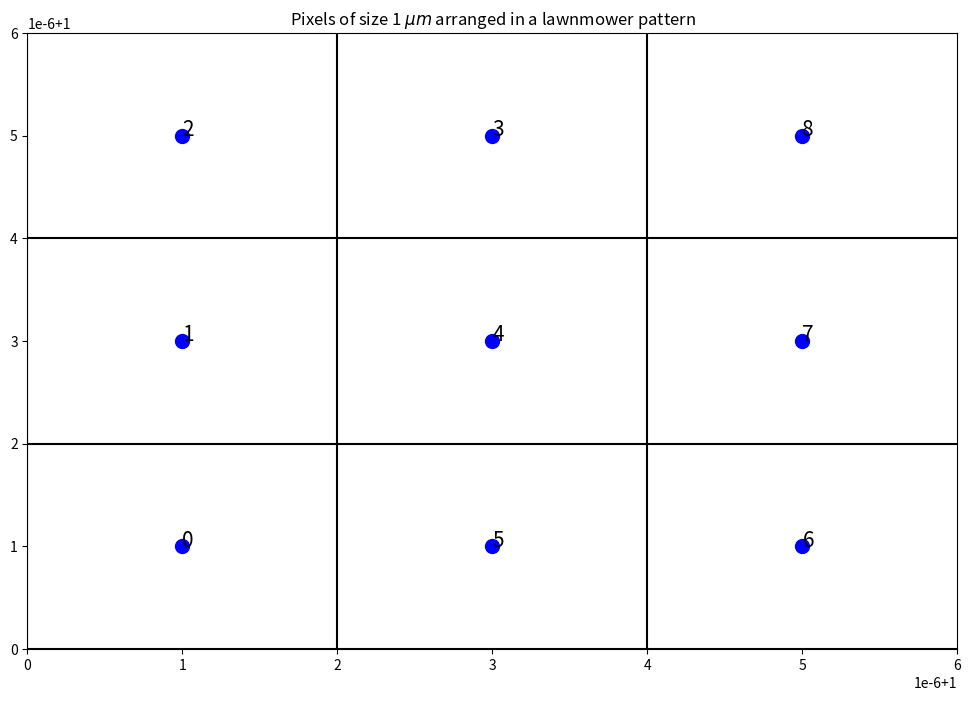

Python code for this plot:
"""
[redacted]
purpose of this module is to create certain utilities functions to help
with the running of the experiments.

Last update: 11 August 2023
"""

from matplotlib import pyplot as plt
import numpy as np


def get_square_pattern(start_pixel: np.ndarray | list, n_pixels: int = 3,
                       pixel_length: float = 1.0) -> np.ndarray:
    """ Gets the pattern followed by the motors to build a squared made of
    multiple pixels.

    The pattern represents the coordinates of the centre of each pixel
    given in a lawnmower pattern starting from  [0,0].

    Args:
        start_pixel: Coordinates of the pixel [x_coordinate, y_coordinates]
            representing the place from where to start the pixel map
            (can be though of as bottom left of the pixel map).
        n_pixels: Number of pixels on side of the square. Keep in
            mind the actual total number of pixels will be n_pixels**2.
        pixel_length: The length of a pixel (the length side of the
            pixel).

    Returns:
        2D numpy array (n_pixels**2, 2) representing the coordinates of the
        centre of each pixel in the square listed in a lawnmower pattern.
    """
    # create a numpy array representing the square of the pixels (pixel_map)
    # the last channel represents the x-y coordinates and the
    # pixel number (from 0 to n_pixels**2-1)
    pixel_map = np.zeros((n_pixels, n_pixels, 3))

    # set the value of each pixel in the array to the physical centre of the
    pixel_number = 0
    for i in range(n_pixels):
        # number the pixels from start_pixel in lawnmower pattern
        if i % 2 == 0:
            for j in range(n_pixels):
                pixel_map[i][j] = [
                    (2 * i + 1) * pixel_length / 2 + start_pixel[0],
                    (2 * j + 1) * pixel_length / 2 + start_pixel[1],
                    pixel_number]
                pixel_number += 1
        else:
            for j in range(n_pixels):
                pixel_map[i][j] = [
                    (2 * i + 1) * pixel_length / 2 + start_pixel[0],
                    (2 * (n_pixels - j) - 1) * pixel_length / 2 +
                    start_pixel[1],
                    pixel_number]
                pixel_number += 1

    # add the star-pixel values to the pixel map
    print(pixel_map.shape, pixel_map[0][0])

    # the coordinates assembled in the lawnmower pattern
    pattern = np.zeros((n_pixels ** 2, 2))
    for i in range(n_pixels):
        for j in range(n_pixels):
            pixel_number = int(pixel_map[i][j][2])

            # the x coordinates in the pattern for each pixel
            pattern[pixel_number][0] = pixel_map[i][j][0]

            # the y coordinates in the pattern for each pixel
            pattern[pixel_number][1] = pixel_map[i][j][1]

    # return the pattern
    return pattern


if __name__ == '__main__':
    # used only for testing and debugging
    debug_start_pixel = [1, 1]
    debug_n_pixels = 3
    debug_pixel_length = 2e-6
    debug_pattern = get_square_pattern(start_pixel=debug_start_pixel,
                                       n_pixels=debug_n_pixels,
                                       pixel_length=debug_pixel_length)

    # show a figure of the pixels arranged in lawnmower pattern
    plt.figure(figsize=(12, 8))
    plt.title('Pixels of size 1 $\mu m$ arranged in a lawnmower pattern')

    # set the limits
    plt.xlim([debug_start_pixel[0], debug_pixel_length * debug_n_pixels +
              debug_start_pixel[0]])
    plt.ylim([debug_start_pixel[1], debug_pixel_length * debug_n_pixels +
              debug_start_pixel[1]])

    # show the pixel grid
    for k in range(debug_n_pixels):
        print(k)
        plt.vlines(x=debug_pixel_length * k + debug_start_pixel[0],
                   ymin=debug_start_pixel[1],
                   ymax=debug_pixel_length * debug_n_pixels +
                   debug_start_pixel[1], color='black')

        plt.hlines(y=debug_pixel_length * k + debug_start_pixel[1],
                   xmin=debug_start_pixel[0],
                   xmax=debug_pixel_length * debug_n_pixels +
                   debug_start_pixel[0], color='black')

    # show the pixel centers and their order
    debug_pixel_number = 0
    for point in debug_pattern:
        plt.plot(point[0], point[1], marker='o', markersize=10,
                 color='blue')
        plt.text(point[0], point[1], str(debug_pixel_number), size=15)
        debug_pixel_number += 1
    plt.show()
